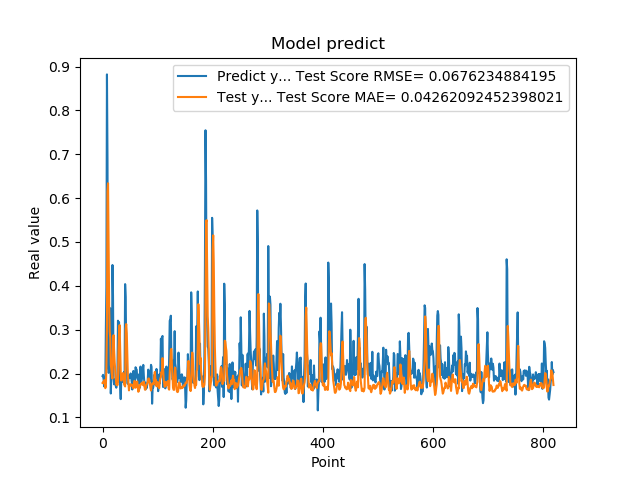

Values plotted in this chart, from the file beside it:
1.941800117492676059e-01, 1.784993694316215629e-01
1.970258951187133512e-01, 1.804673931578638091e-01
1.859861761331558505e-01, 1.779168899219869815e-01
1.705197989940643033e-01, 1.850549989116945515e-01
1.844120919704437256e-01, 1.789483192287656399e-01
1.779371052980423251e-01, 1.664643362720618358e-01
3.004232645034790039e-01, 1.711155155353742130e-01
3.969086110591887873e-01, 2.128162694021723533e-01
8.820003867149353027e-01, 3.056246763243017361e-01
6.841114759445190430e-01, 6.155969798817725325e-01
2.116497457027435580e-01, 6.337493044370965389e-01
2.014262527227401733e-01, 4.983597278454282020e-01
2.061583995819092074e-01, 3.543683732063002134e-01
3.160260915756225586e-01, 2.957018918548028896e-01
3.489396274089813232e-01, 2.808765828039473389e-01
1.544443815946578979e-01, 2.200180462654277302e-01
1.959947794675827026e-01, 2.100702182528629280e-01
1.894801408052444180e-01, 1.966403455384923282e-01
4.474425017833709162e-01, 1.885842926868451785e-01
3.771362304687500555e-01, 2.571203507910881925e-01
1.889318972826004028e-01, 2.873241603321670112e-01
1.752775162458419522e-01, 2.522616189717090118e-01
1.822472065687180121e-01, 2.257173317262615997e-01
1.866402029991149902e-01, 2.097178727521983310e-01
1.715678423643112183e-01, 1.937379395580778041e-01
1.676391065120696744e-01, 1.748590571850857367e-01
1.773854047060013095e-01, 1.760788363680600710e-01
1.872433423995972235e-01, 1.731011483800108108e-01
3.204146027565002441e-01, 1.802751668332739088e-01
3.134283721446990967e-01, 2.553029316923920433e-01
3.171058297157288153e-01, 2.913741998064012240e-01
2.202603369951247891e-01, 3.103473874870693039e-01
1.659800857305526733e-01, 2.610418385063343893e-01
1.415748745203018188e-01, 2.029652952965816382e-01
1.852595061063766479e-01, 1.839454100316051388e-01
1.814238876104354858e-01, 1.905734547689044989e-01
1.905867606401443481e-01, 1.938656810383406481e-01
1.810430586338043213e-01, 2.009407526426603696e-01
1.954265981912612915e-01, 1.925870403622440552e-01
2.029463946819305142e-01, 1.760054511720239856e-01
1.862521618604660034e-01, 1.727351581459368735e-01
4.038094580173492432e-01, 1.704498586934309612e-01
3.743042349815369207e-01, 3.021848565026576394e-01
2.572054266929626465e-01, 3.126872200307649896e-01
2.253161966800689420e-01, 2.920798991764097519e-01
1.787700653076171875e-01, 2.446173227715768006e-01
1.761920750141143799e-01, 1.939251881536016853e-01
1.861467957496643066e-01, 1.777994263537131525e-01
1.954011768102645874e-01, 1.615535291861925626e-01
1.907722949981689176e-01, 1.731366974557885519e-01
1.898660957813262939e-01, 1.750766295254567451e-01
2.001174986362457275e-01, 1.728151213226746252e-01
1.922753006219863892e-01, 1.751862887759909337e-01
1.810636967420578003e-01, 1.722228999415954254e-01
1.635809391736984530e-01, 1.737026045401318664e-01
1.916799396276473999e-01, 1.729918508002270816e-01
2.058236002922058105e-01, 1.662968058964635343e-01
1.857409924268722812e-01, 1.787493980052775877e-01
1.752161234617233276e-01, 1.832505102937565522e-01
1.845117062330245972e-01, 1.814817868624811759e-01
2.143009155988692682e-01, 1.675569986748118301e-01
... 759 more rows
